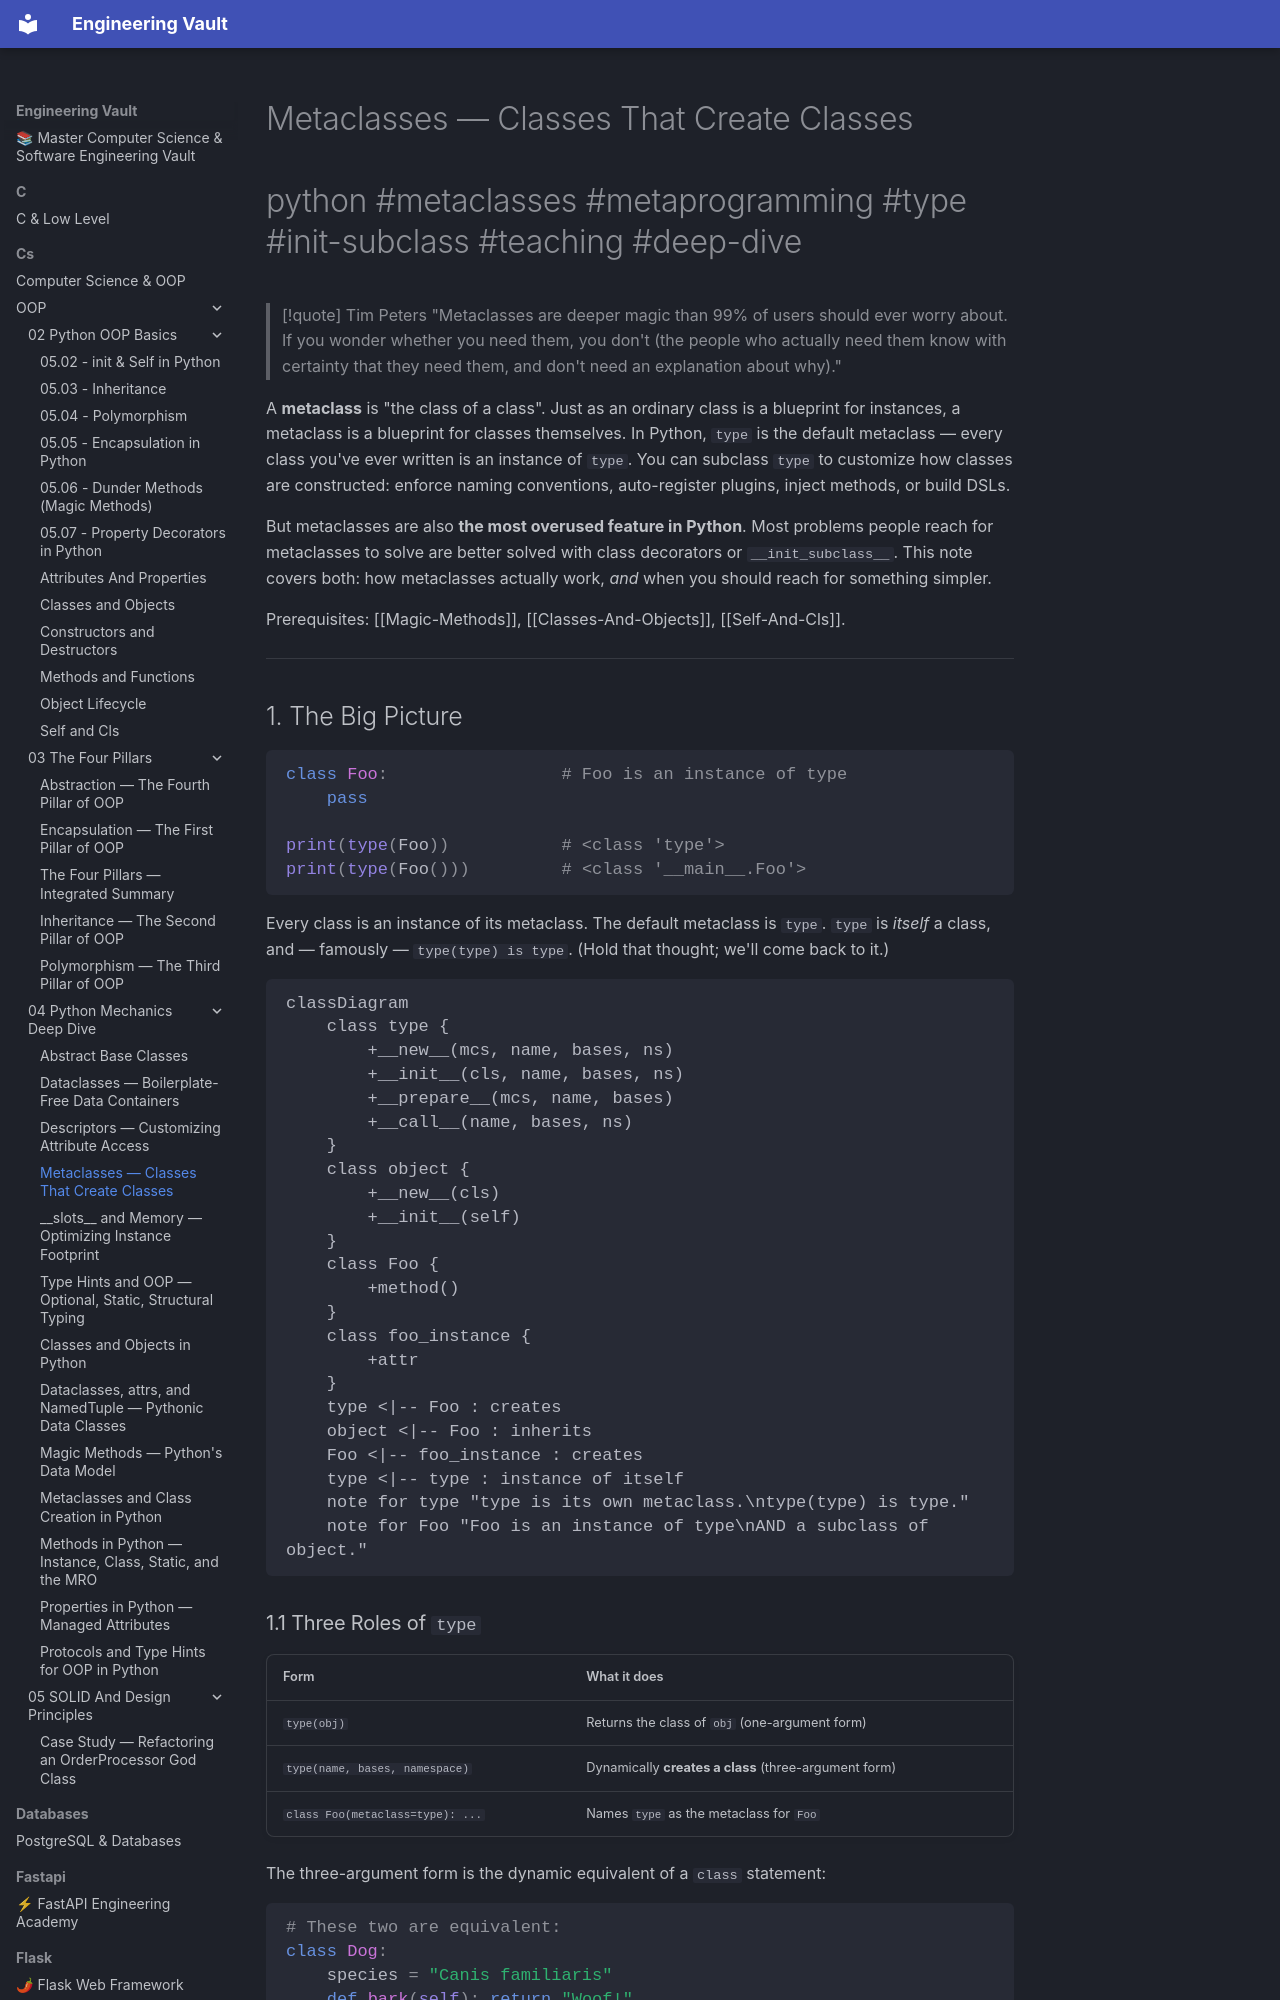

repository: Saff9/engineering-vault · page: cs/OOP/04-Python-Mechanics-Deep-Dive/Metaclasses/index.html · generator: mkdocs

---
title: Metaclasses — Classes That Create Classes
tags:
  - oop
  - python
  - metaclasses
  - type
  - init-subclass
  - metaprogramming
  - teaching
  - deep-dive
aliases:
  - Metaclass
  - type()
  - __init_subclass__
  - __prepare__
  - Class Factories
related:
  - "[[Magic-Methods]]"
  - "[[Classes-And-Objects]]"
  - "[[Descriptors]]"
  - "[[Abstract-Base-Classes]]"
  - "[[Self-And-Cls]]"
created: 2025-01-15
updated: 2025-01-15
---

# Metaclasses — Classes That Create Classes

#python #metaclasses #metaprogramming #type #init-subclass #teaching #deep-dive

> [!quote] Tim Peters
> "Metaclasses are deeper magic than 99% of users should ever worry about. If you wonder whether you need them, you don't (the people who actually need them know with certainty that they need them, and don't need an explanation about why)."

A **metaclass** is "the class of a class". Just as an ordinary class is a blueprint for instances, a metaclass is a blueprint for classes themselves. In Python, `type` is the default metaclass — every class you've ever written is an instance of `type`. You can subclass `type` to customize how classes are constructed: enforce naming conventions, auto-register plugins, inject methods, or build DSLs.

But metaclasses are also **the most overused feature in Python**. Most problems people reach for metaclasses to solve are better solved with class decorators or `__init_subclass__`. This note covers both: how metaclasses actually work, *and* when you should reach for something simpler.

Prerequisites: [[Magic-Methods]], [[Classes-And-Objects]], [[Self-And-Cls]].

---

## 1. The Big Picture

```python
class Foo:                 # Foo is an instance of type
    pass

print(type(Foo))           # <class 'type'>
print(type(Foo()))         # <class '__main__.Foo'>
```

Every class is an instance of its metaclass. The default metaclass is `type`. `type` is *itself* a class, and — famously — `type(type) is type`. (Hold that thought; we'll come back to it.)

```mermaid
classDiagram
    class type {
        +__new__(mcs, name, bases, ns)
        +__init__(cls, name, bases, ns)
        +__prepare__(mcs, name, bases)
        +__call__(name, bases, ns)
    }
    class object {
        +__new__(cls)
        +__init__(self)
    }
    class Foo {
        +method()
    }
    class foo_instance {
        +attr
    }
    type <|-- Foo : creates
    object <|-- Foo : inherits
    Foo <|-- foo_instance : creates
    type <|-- type : instance of itself
    note for type "type is its own metaclass.\ntype(type) is type."
    note for Foo "Foo is an instance of type\nAND a subclass of object."
```
